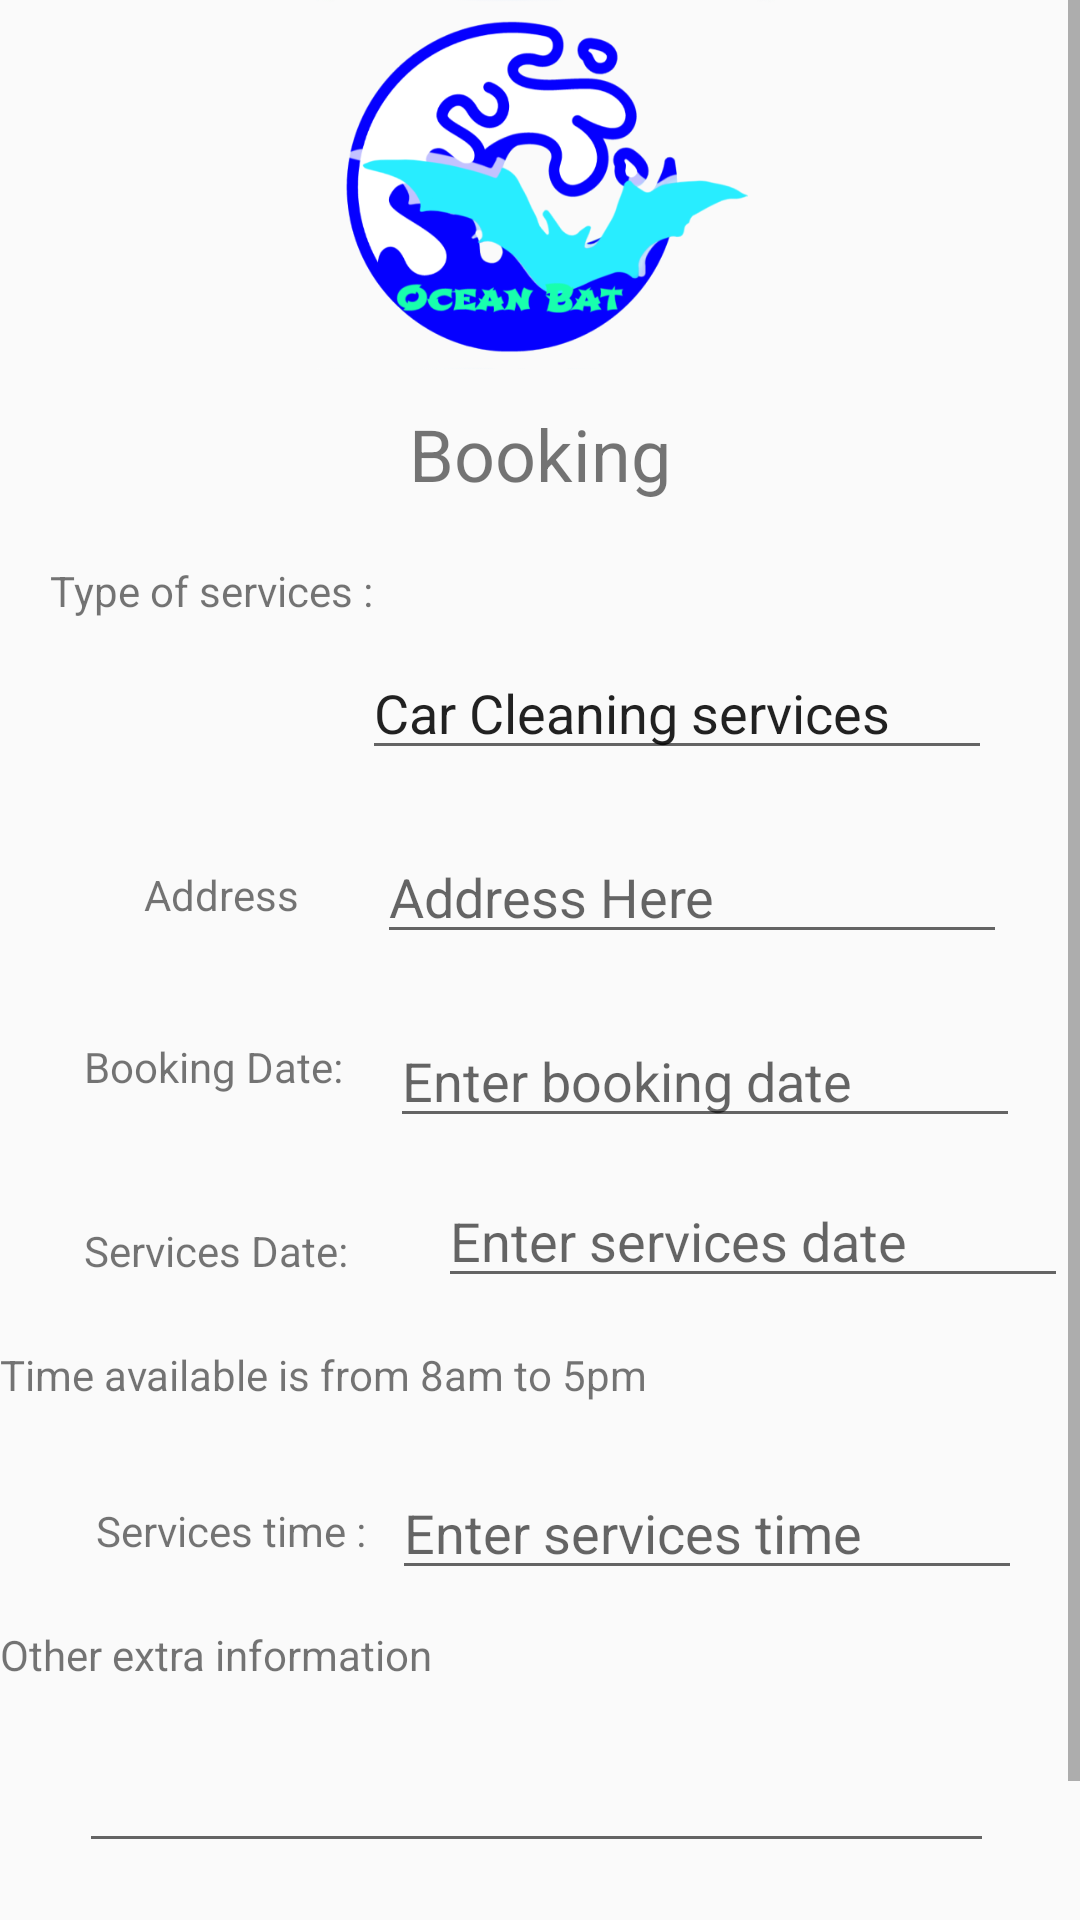

Here is an Android app screen rendered from its layout file. Give the layout XML and the strings, colors and styles it references.
<!-- AndroidManifest.xml: application theme AppTheme -->
<!-- res/layout/booking.xml -->
<?xml version="1.0" encoding="utf-8"?>
<ScrollView xmlns:android="http://schemas.android.com/apk/res/android"
    xmlns:app="http://schemas.android.com/apk/res-auto"
    xmlns:tools="http://schemas.android.com/tools"
    android:layout_width="match_parent"
    android:layout_height="match_parent">

    <androidx.constraintlayout.widget.ConstraintLayout
        android:layout_width="match_parent"
        android:layout_height="wrap_content"

    tools:context=".BookingPage">

    <ImageView
        android:id="@+id/imageView6"
        android:layout_width="wrap_content"
        android:layout_height="123dp"
        android:contentDescription="@string/logo_text"
        app:layout_constraintEnd_toEndOf="parent"
        app:layout_constraintStart_toStartOf="parent"
        app:layout_constraintTop_toTopOf="parent"
        app:srcCompat="@drawable/logo_ocean_bat" />

    <TextView
        android:id="@+id/booking_title"
        android:layout_width="wrap_content"
        android:layout_height="wrap_content"
        android:layout_marginTop="12dp"
        android:text="@string/booking_text"
        android:textSize="24sp"
        app:layout_constraintEnd_toEndOf="parent"
        app:layout_constraintStart_toStartOf="parent"
        app:layout_constraintTop_toBottomOf="@+id/imageView6" />

        <TextView
            android:id="@+id/booking_title_services"
            android:layout_width="130dp"
            android:layout_height="28dp"
            android:layout_marginTop="20dp"
            android:text="Type of services :"
            app:layout_constraintEnd_toEndOf="parent"
            app:layout_constraintHorizontal_bias="0.072"
            app:layout_constraintStart_toStartOf="parent"
            app:layout_constraintTop_toBottomOf="@+id/booking_title" />

        <TextView
            android:id="@+id/booking_title_address"
            android:layout_width="wrap_content"
            android:layout_height="wrap_content"
            android:layout_marginStart="48dp"
            android:layout_marginLeft="48dp"
            android:layout_marginTop="32dp"
            android:text="@string/address_text"
            app:layout_constraintStart_toStartOf="parent"
            app:layout_constraintTop_toBottomOf="@+id/Services_text" />

        <EditText
            android:id="@+id/booking_address_field"
            android:layout_width="wrap_content"
            android:layout_height="wrap_content"
            android:layout_marginTop="20dp"
            android:ems="10"
            android:hint="@string/address_here_hint"
            android:inputType="textPostalAddress"
            app:layout_constraintEnd_toEndOf="parent"
            app:layout_constraintHorizontal_bias="0.514"
            app:layout_constraintStart_toEndOf="@+id/booking_title_address"
            app:layout_constraintTop_toBottomOf="@+id/Services_text" />

        <TextView
        android:id="@+id/booking_date_text"
        android:layout_width="90dp"
        android:layout_height="28dp"
        android:layout_marginStart="28dp"
        android:layout_marginLeft="28dp"
        android:layout_marginTop="28dp"
        android:text="Booking Date:"
        app:layout_constraintStart_toStartOf="parent"
        app:layout_constraintTop_toBottomOf="@+id/booking_address_field" />

    <TextView
        android:id="@+id/services_date_text"
        android:layout_width="98dp"
        android:layout_height="22dp"
        android:layout_marginStart="28dp"
        android:layout_marginLeft="28dp"
        android:layout_marginTop="28dp"
        android:text="Services Date:"
        app:layout_constraintStart_toStartOf="parent"
        app:layout_constraintTop_toBottomOf="@+id/Booking_date" />

    <TextView
        android:id="@+id/textView"
        android:layout_width="wrap_content"
        android:layout_height="wrap_content"
        android:layout_marginStart="32dp"
        android:layout_marginLeft="32dp"
        android:layout_marginTop="24dp"
        android:text="Services time :"
        app:layout_constraintStart_toStartOf="parent"
        app:layout_constraintTop_toBottomOf="@+id/textView5" />

        <TextView
            android:id="@+id/textView4"
            android:layout_width="147dp"
            android:layout_height="30dp"
            android:layout_marginTop="12dp"
            android:text="Other extra information"
            app:layout_constraintTop_toBottomOf="@+id/services_time_text"
            tools:layout_editor_absoluteX="15dp" />

        <EditText
        android:id="@+id/Booking_date"
        android:layout_width="wrap_content"
        android:layout_height="wrap_content"
        android:layout_marginTop="20dp"
        android:ems="10"
        android:inputType="date"
        android:hint="Enter booking date"
        app:layout_constraintEnd_toEndOf="parent"
        app:layout_constraintHorizontal_bias="0.373"
        app:layout_constraintStart_toEndOf="@+id/booking_date_text"
        app:layout_constraintTop_toBottomOf="@+id/booking_address_field" />

    <EditText
        android:id="@+id/services_date"
        android:layout_width="wrap_content"
        android:layout_height="wrap_content"
        android:layout_marginStart="20dp"
        android:layout_marginLeft="20dp"
        android:layout_marginTop="12dp"
        android:ems="10"
        android:hint="Enter services date"
        android:inputType="date"
        app:layout_constraintStart_toEndOf="@+id/services_date_text"
        app:layout_constraintTop_toBottomOf="@+id/Booking_date" />

    <EditText
        android:id="@+id/services_time_text"
        android:layout_width="wrap_content"
        android:layout_height="wrap_content"
        android:layout_marginTop="12dp"
        android:ems="10"
        android:hint="Enter services time"
        android:inputType="time"
        app:layout_constraintEnd_toEndOf="parent"
        app:layout_constraintHorizontal_bias="0.307"
        app:layout_constraintStart_toEndOf="@+id/textView"
        app:layout_constraintTop_toBottomOf="@+id/textView5" />

    <TextView
        android:id="@+id/textView5"
        android:layout_width="289dp"
        android:layout_height="28dp"
        android:layout_marginTop="16dp"
        android:text="Time available is from 8am to 5pm"
        app:layout_constraintTop_toBottomOf="@+id/services_date"
        tools:layout_editor_absoluteX="70dp" />

        <EditText
            android:id="@+id/extra_info_text"
            android:layout_width="305dp"
            android:layout_height="41dp"
            android:layout_marginTop="8dp"
            android:ems="10"
            android:gravity="start|top"
            android:inputType="textMultiLine"
            app:layout_constraintEnd_toEndOf="parent"
            app:layout_constraintHorizontal_bias="0.477"
            app:layout_constraintStart_toStartOf="parent"
            app:layout_constraintTop_toBottomOf="@+id/textView4" />

        <Button
            android:id="@+id/Book_button"
            android:layout_width="94dp"
            android:layout_height="49dp"
            android:layout_marginTop="20dp"
            android:text="Book"
            app:layout_constraintTop_toBottomOf="@+id/extra_info_text"
            tools:layout_editor_absoluteX="288dp" />

        <EditText
            android:id="@+id/Services_text"
            android:layout_width="wrap_content"
            android:layout_height="wrap_content"
            android:layout_marginStart="146dp"
            android:layout_marginLeft="146dp"
            android:layout_marginTop="48dp"
            android:layout_marginEnd="55dp"
            android:layout_marginRight="55dp"
            android:ems="10"
            android:inputType="textPersonName"
            android:text="Car Cleaning services"
            app:layout_constraintEnd_toEndOf="parent"
            app:layout_constraintStart_toStartOf="parent"
            app:layout_constraintTop_toBottomOf="@+id/booking_title" />


    </androidx.constraintlayout.widget.ConstraintLayout>
</ScrollView>
<!-- resources referenced by this layout -->
<resources>
  <!-- drawable logo_ocean_bat: png bitmap (drawable, 70533 bytes) -->
  <string name="address_here_hint">Address Here</string>
  <string name="address_text">Address</string>
  <string name="booking_text">Booking</string>
  <string name="logo_text">Logo</string>
  <style name="AppTheme" parent="Theme.AppCompat.Light.DarkActionBar">
          
          <item name="colorPrimary">@color/colorPrimary</item>
          <item name="colorPrimaryDark">@color/colorPrimaryDark</item>
          <item name="colorAccent">@color/colorAccent</item>
      </style>
  <color name="colorPrimary">#6200EE</color>
  <color name="colorPrimaryDark">#3700B3</color>
  <color name="colorAccent">#03DAC5</color>
  
      //color set
</resources>
